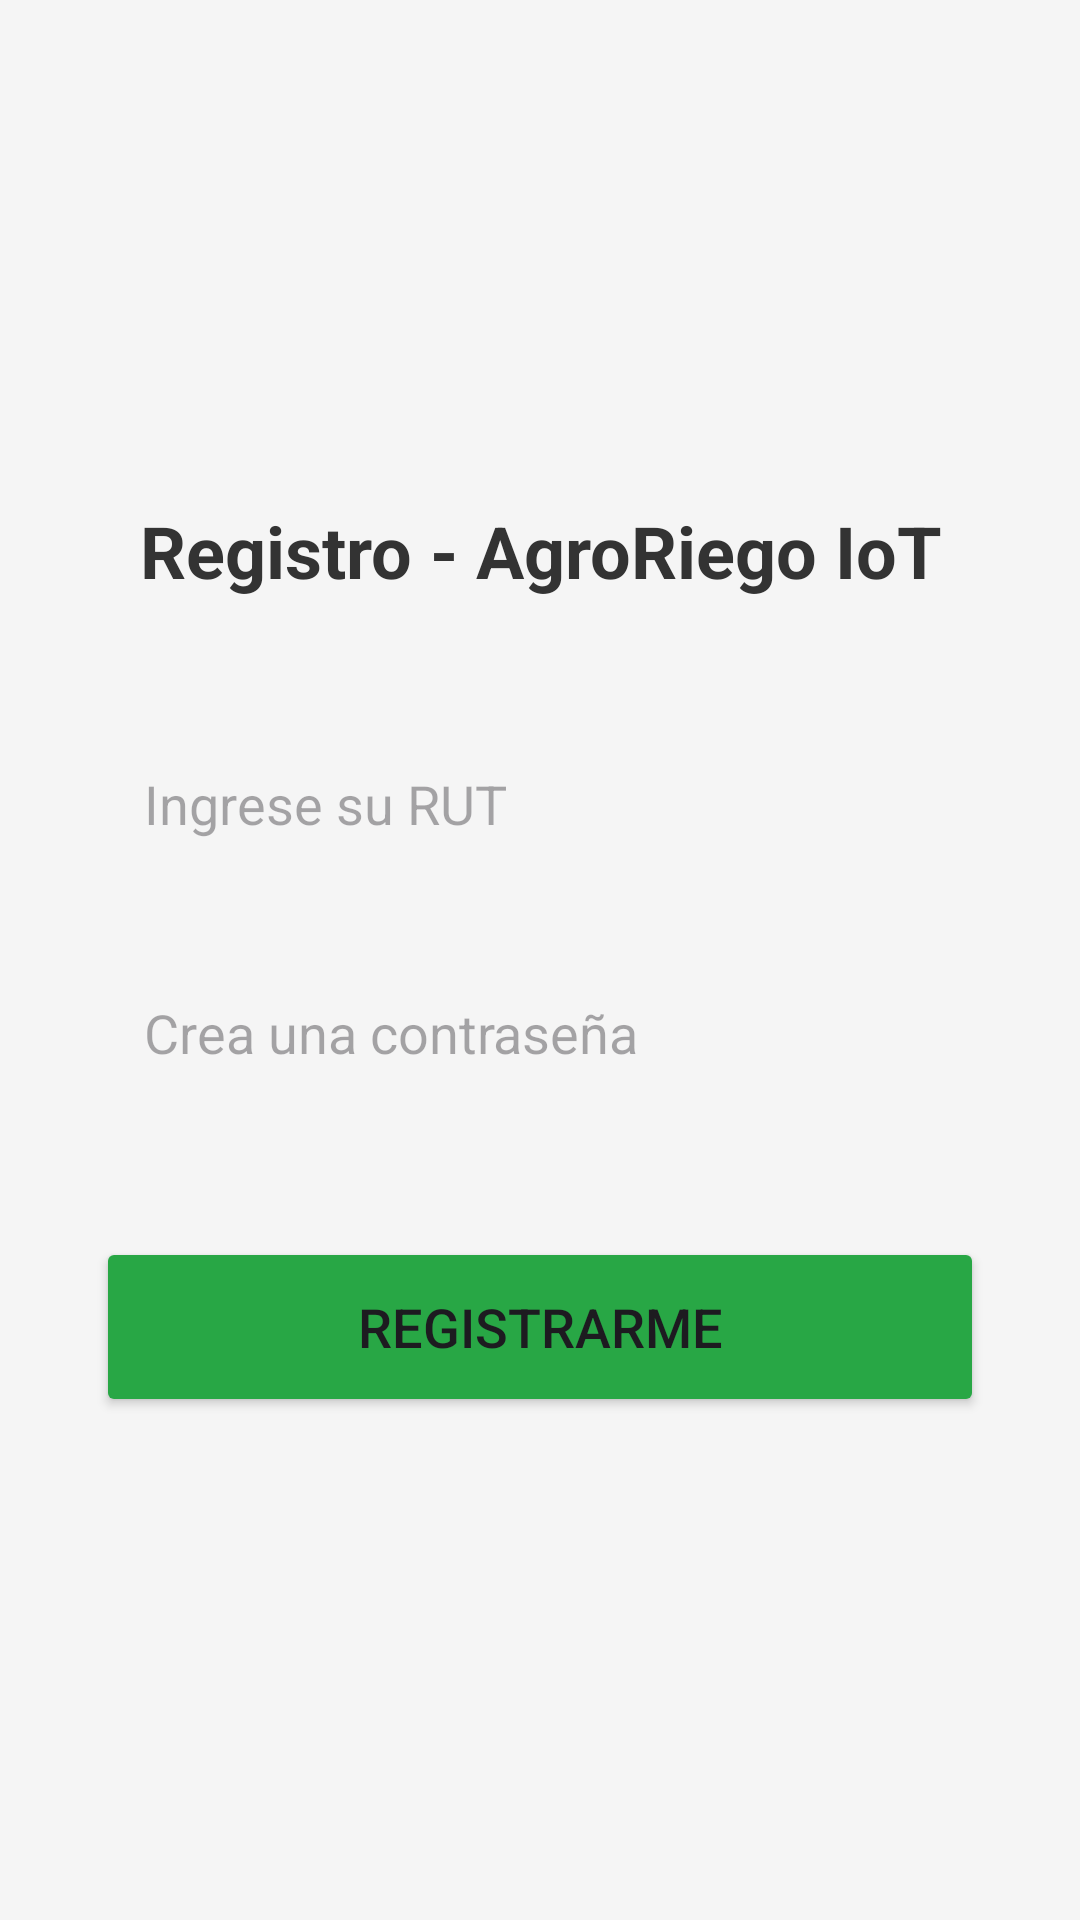

Reconstruct the res/layout file that produces this screen, plus the resources it refers to.
<!-- AndroidManifest.xml: application theme Theme.JavierNavarro -->
<!-- res/layout/activity_registro.xml -->
<?xml version="1.0" encoding="utf-8"?>

<LinearLayout xmlns:android="http://schemas.android.com/apk/res/android"
    android:layout_width="match_parent"
    android:layout_height="match_parent"
    android:orientation="vertical"
    android:padding="32dp"
    android:gravity="center"
    android:background="#F5F5F5">

    <TextView
        android:layout_width="match_parent"
        android:layout_height="wrap_content"
        android:text="Registro - AgroRiego IoT"
        android:textSize="24sp"
        android:textStyle="bold"
        android:gravity="center"
        android:layout_marginBottom="40dp"
        android:textColor="#333333"/>

    <EditText
        android:id="@+id/etRegRut"
        android:layout_width="match_parent"
        android:layout_height="wrap_content"
        android:background="@drawable/fondo_caja"
        android:elevation="4dp"
        android:padding="16dp"
        android:hint="Ingrese su RUT"
        android:inputType="text" />

    <EditText
        android:id="@+id/etRegPassword"
        android:layout_width="match_parent"
        android:layout_height="wrap_content"
        android:layout_marginTop="20dp"
        android:background="@drawable/fondo_caja"
        android:elevation="4dp"
        android:padding="16dp"
        android:hint="Crea una contraseña"
        android:inputType="textPassword" />

    <Button
        android:id="@+id/btnRegistrarUsuario"
        android:layout_width="match_parent"
        android:layout_height="60dp"
        android:layout_marginTop="40dp"
        android:text="Registrarme"
        android:textSize="18sp"
        android:backgroundTint="#28A745" /> 

</LinearLayout>
<!-- resources referenced by this layout -->
<resources>
  <style name="Theme.JavierNavarro" parent="Base.Theme.JavierNavarro" />
  <style name="Base.Theme.JavierNavarro" parent="Theme.Material3.DayNight.NoActionBar">
          
          
      </style>
</resources>
